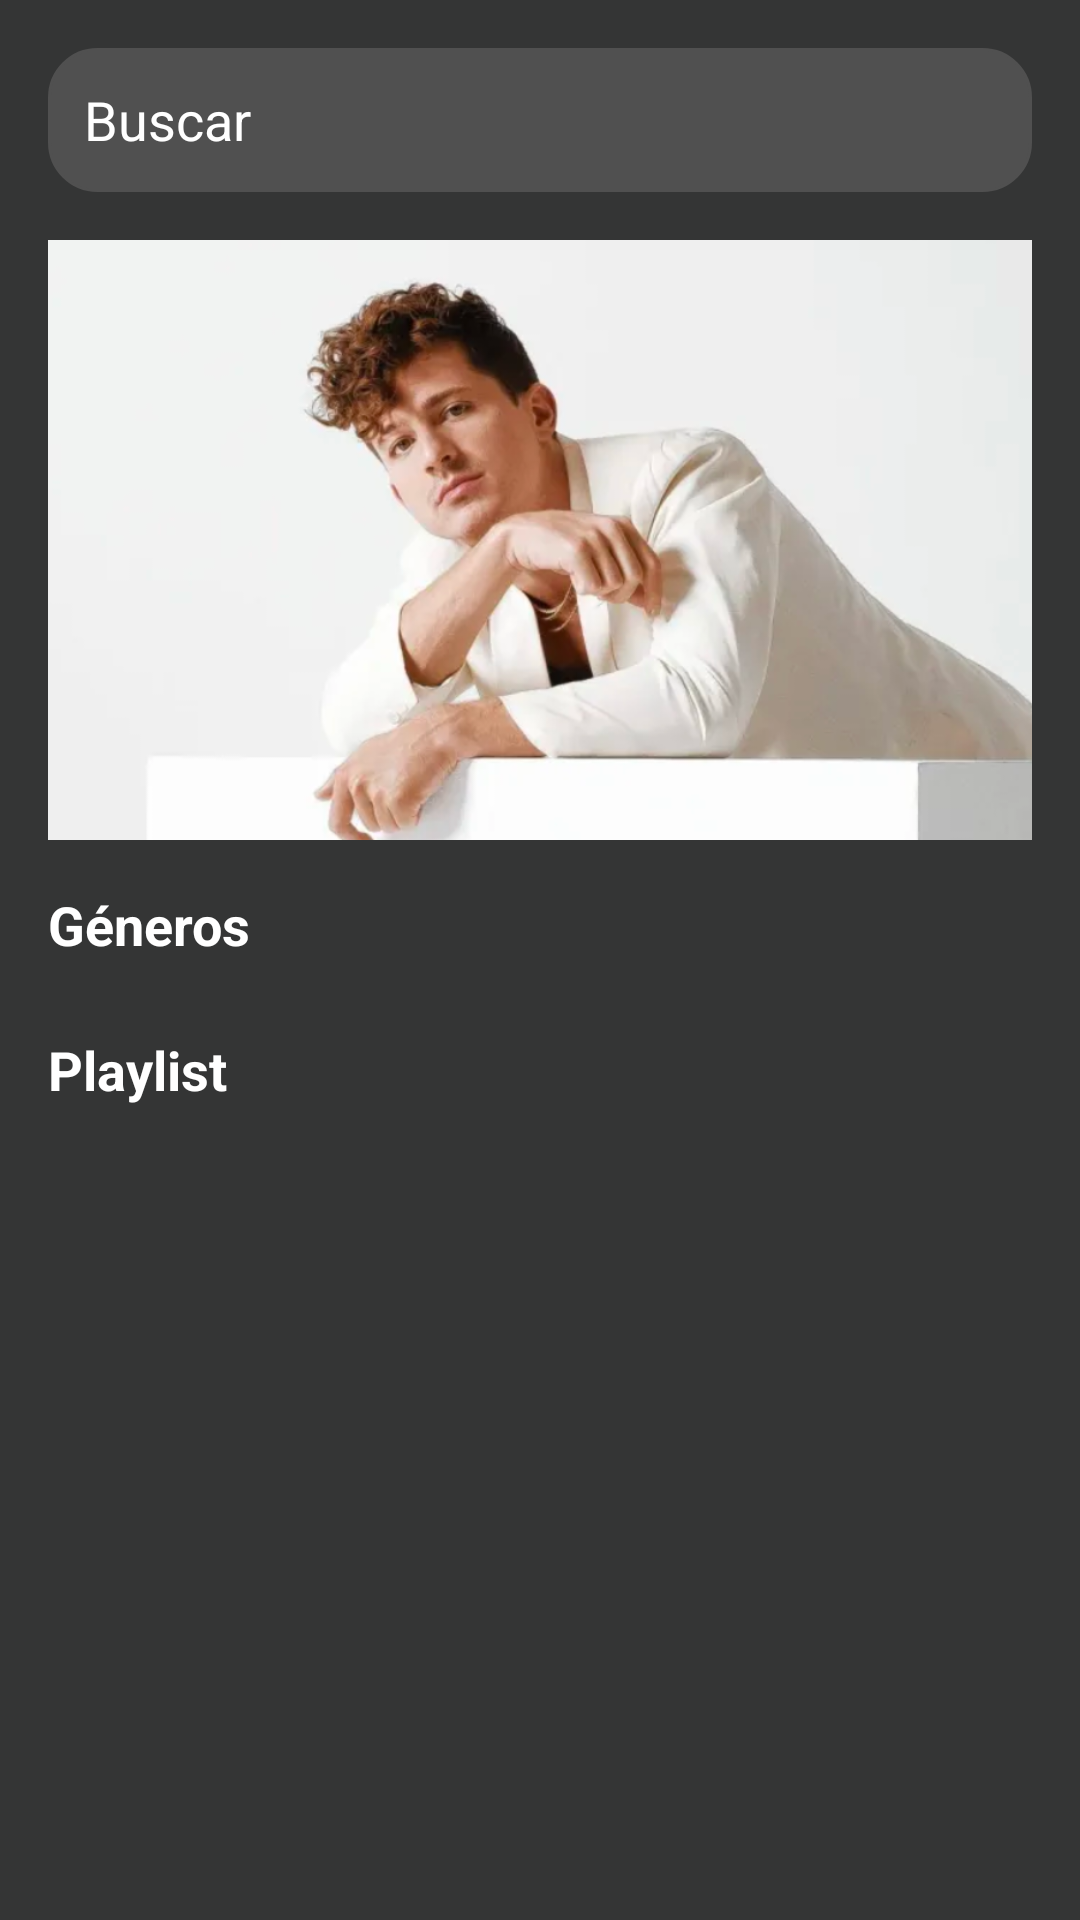

This screen was rendered from an Android layout file. Write that file and the resources it references.
<!-- AndroidManifest.xml: application theme Theme.BoomTracks -->
<!-- res/layout/fragment_search.xml -->
<ScrollView
    xmlns:android="http://schemas.android.com/apk/res/android"
    xmlns:app="http://schemas.android.com/apk/res-auto"
    android:layout_width="match_parent"
    android:layout_height="match_parent"
    android:background="#343535">

    <LinearLayout
        android:layout_width="match_parent"
        android:layout_height="wrap_content"
        android:orientation="vertical"
        android:padding="16dp">

        
        <EditText
            android:id="@+id/search_bar"
            android:layout_width="match_parent"
            android:layout_height="48dp"
            android:hint="Buscar"
            android:textColorHint="@color/white"
            android:background="@drawable/search_bar_background"
            android:paddingStart="12dp"
            android:paddingEnd="12dp"
            android:backgroundTint="@color/gray_dark"
            android:layout_marginBottom="16dp"
            android:inputType="text" />


        
        <ImageView
            android:id="@+id/featured_image"
            android:layout_width="match_parent"
            android:layout_height="200dp"
            android:src="@drawable/charlie"
            android:scaleType="centerCrop"
            android:layout_marginBottom="16dp"/>

        
        <TextView
            android:layout_width="match_parent"
            android:layout_height="wrap_content"
            android:text="Géneros"
            android:textColor="@color/white"
            android:textSize="18sp"
            android:textStyle="bold"
            android:layout_marginBottom="8dp"/>

        <androidx.recyclerview.widget.RecyclerView
            android:id="@+id/genres_recycler_view"
            android:layout_width="match_parent"
            android:layout_height="wrap_content"
            android:layout_marginBottom="16dp"
            app:layoutManager="androidx.recyclerview.widget.LinearLayoutManager"
            />

        
        <TextView
            android:layout_width="match_parent"
            android:layout_height="wrap_content"
            android:text="Playlist"
            android:textColor="@color/white"
            android:textSize="18sp"
            android:textStyle="bold"
            android:layout_marginBottom="8dp"/>

        <androidx.recyclerview.widget.RecyclerView
            android:id="@+id/playlists_recycler_view"
            android:layout_width="match_parent"
            android:layout_height="wrap_content"
            android:layout_marginBottom="16dp"
            app:layoutManager="androidx.recyclerview.widget.GridLayoutManager"
            />
    </LinearLayout>
</ScrollView>
<!-- resources referenced by this layout -->
<resources>
  <color name="gray_dark">#505050</color>
  <color name="white">#FFFFFF</color>
  <!-- drawable charlie: png bitmap (drawable, 236536 bytes) -->
  <!-- drawable search_bar_background (drawable) -->
  <shape xmlns:android="http://schemas.android.com/apk/res/android">
      <solid android:color="@color/white" />
      <corners android:radius="16dp" />
      <stroke android:width="1dp" android:color="#575757" />
  </shape>
  <style name="Theme.BoomTracks" parent="Base.Theme.BoomTracks" />
  <style name="Base.Theme.BoomTracks" parent="Theme.Material3.DayNight.NoActionBar">
          
          
      </style>
</resources>
